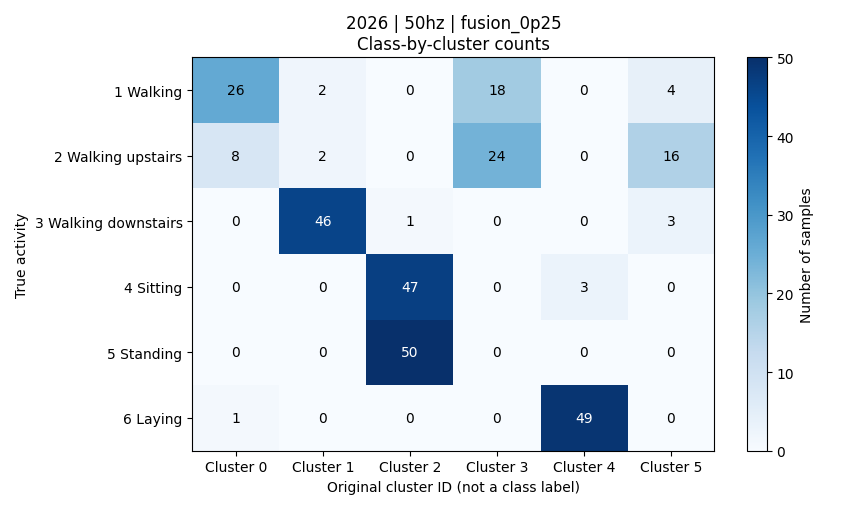

The data file committed next to this chart (first rows):
activity, activity_name, cluster_0, cluster_1, cluster_2, cluster_3, cluster_4, cluster_5, total
1, 平地走路, 26, 2, 0, 18, 0, 4, 50
2, 上楼, 8, 2, 0, 24, 0, 16, 50
3, 下楼, 0, 46, 1, 0, 0, 3, 50
4, 坐着, 0, 0, 47, 0, 3, 0, 50
5, 站着, 0, 0, 50, 0, 0, 0, 50
6, 躺着, 1, 0, 0, 0, 49, 0, 50
